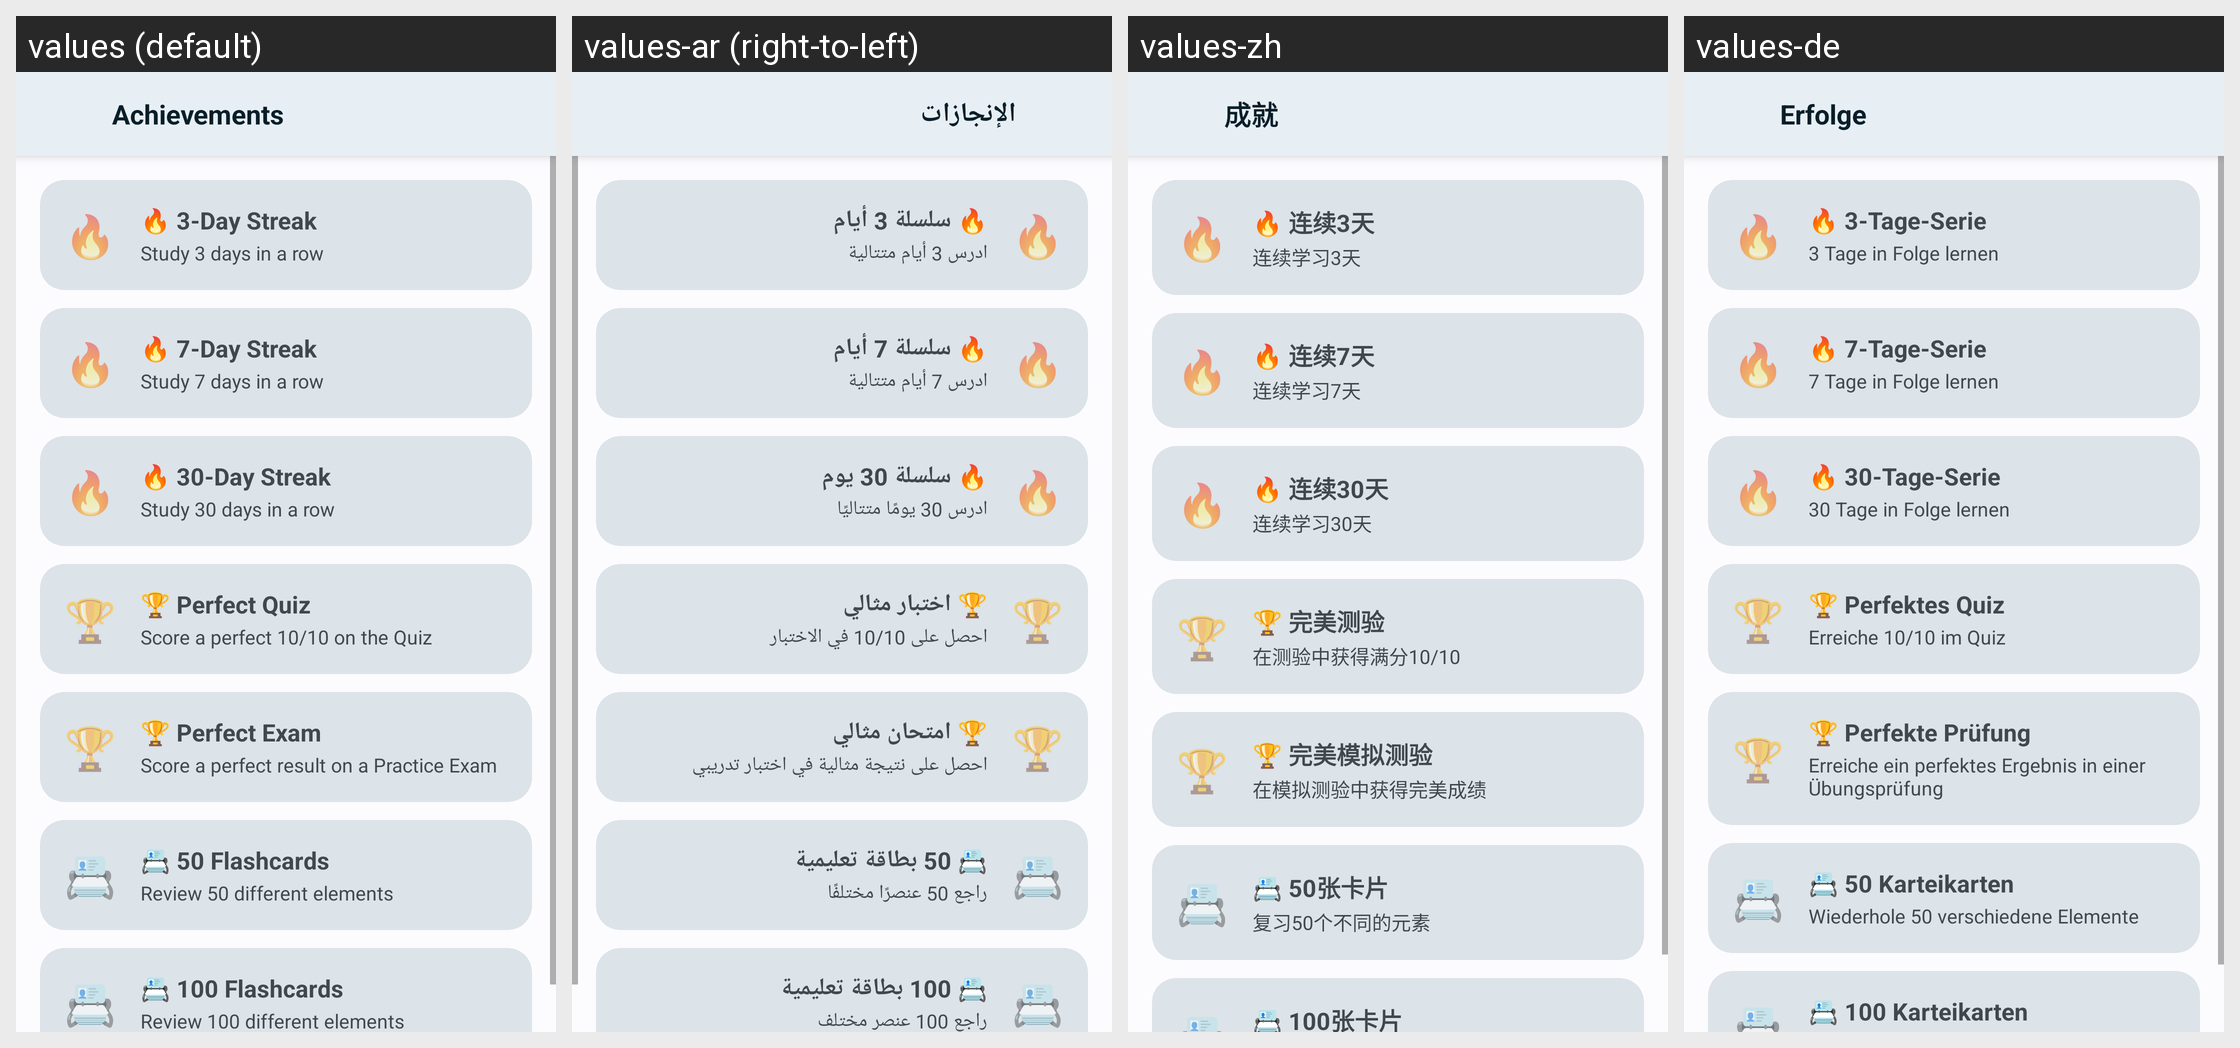

Locale-by-locale string values for the Android screen shown in this grid:
Android screen res/layout/a_badges.xml rendered under 4 locales, left to right: values (default), values-ar (right-to-left), values-zh, values-de. Device: Nexus 5 (rendered at 1080×1920; each locale shown at half size, 540×960, under a caption strip naming it); theme AppTheme.
Other locales in the repository, not shown: values-es, values-fr, values-hi, values-in, values-it, values-ja, values-ko, values-pt, values-pt-rBR, values-ru, values-th, values-vi, values-zh-rTW.
Strings drawn on this screen, with the default value and each locale's value (text and hints the layout hard-codes, and strings that could not be matched under every locale, appear in the picture but are not listed):

badges_title
  values: Achievements
  values-ar: الإنجازات
  values-zh: 成就
  values-de: Erfolge

badge_streak_3_name
  values: 🔥 3-Day Streak
  values-ar: 🔥 سلسلة 3 أيام
  values-zh: 🔥 连续3天
  values-de: 🔥 3-Tage-Serie

badge_streak_3_desc
  values: Study 3 days in a row
  values-ar: ادرس 3 أيام متتالية
  values-zh: 连续学习3天
  values-de: 3 Tage in Folge lernen

badge_streak_7_name
  values: 🔥 7-Day Streak
  values-ar: 🔥 سلسلة 7 أيام
  values-zh: 🔥 连续7天
  values-de: 🔥 7-Tage-Serie

badge_streak_7_desc
  values: Study 7 days in a row
  values-ar: ادرس 7 أيام متتالية
  values-zh: 连续学习7天
  values-de: 7 Tage in Folge lernen

badge_streak_30_name
  values: 🔥 30-Day Streak
  values-ar: 🔥 سلسلة 30 يوم
  values-zh: 🔥 连续30天
  values-de: 🔥 30-Tage-Serie

badge_streak_30_desc
  values: Study 30 days in a row
  values-ar: ادرس 30 يومًا متتاليًا
  values-zh: 连续学习30天
  values-de: 30 Tage in Folge lernen

badge_perfect_quiz_name
  values: 🏆 Perfect Quiz
  values-ar: 🏆 اختبار مثالي
  values-zh: 🏆 完美测验
  values-de: 🏆 Perfektes Quiz

badge_perfect_quiz_desc
  values: Score a perfect 10/10 on the Quiz
  values-ar: احصل على 10/10 في الاختبار
  values-zh: 在测验中获得满分10/10
  values-de: Erreiche 10/10 im Quiz

badge_perfect_exam_name
  values: 🏆 Perfect Exam
  values-ar: 🏆 امتحان مثالي
  values-zh: 🏆 完美模拟测验
  values-de: 🏆 Perfekte Prüfung

badge_perfect_exam_desc
  values: Score a perfect result on a Practice Exam
  values-ar: احصل على نتيجة مثالية في اختبار تدريبي
  values-zh: 在模拟测验中获得完美成绩
  values-de: Erreiche ein perfektes Ergebnis in einer Übungsprüfung

badge_flashcard_50_name
  values: 📇 50 Flashcards
  values-ar: 📇 50 بطاقة تعليمية
  values-zh: 📇 50张卡片
  values-de: 📇 50 Karteikarten

badge_flashcard_50_desc
  values: Review 50 different elements
  values-ar: راجع 50 عنصرًا مختلفًا
  values-zh: 复习50个不同的元素
  values-de: Wiederhole 50 verschiedene Elemente

badge_flashcard_100_name
  values: 📇 100 Flashcards
  values-ar: 📇 100 بطاقة تعليمية
  values-zh: 📇 100张卡片
  values-de: 📇 100 Karteikarten
